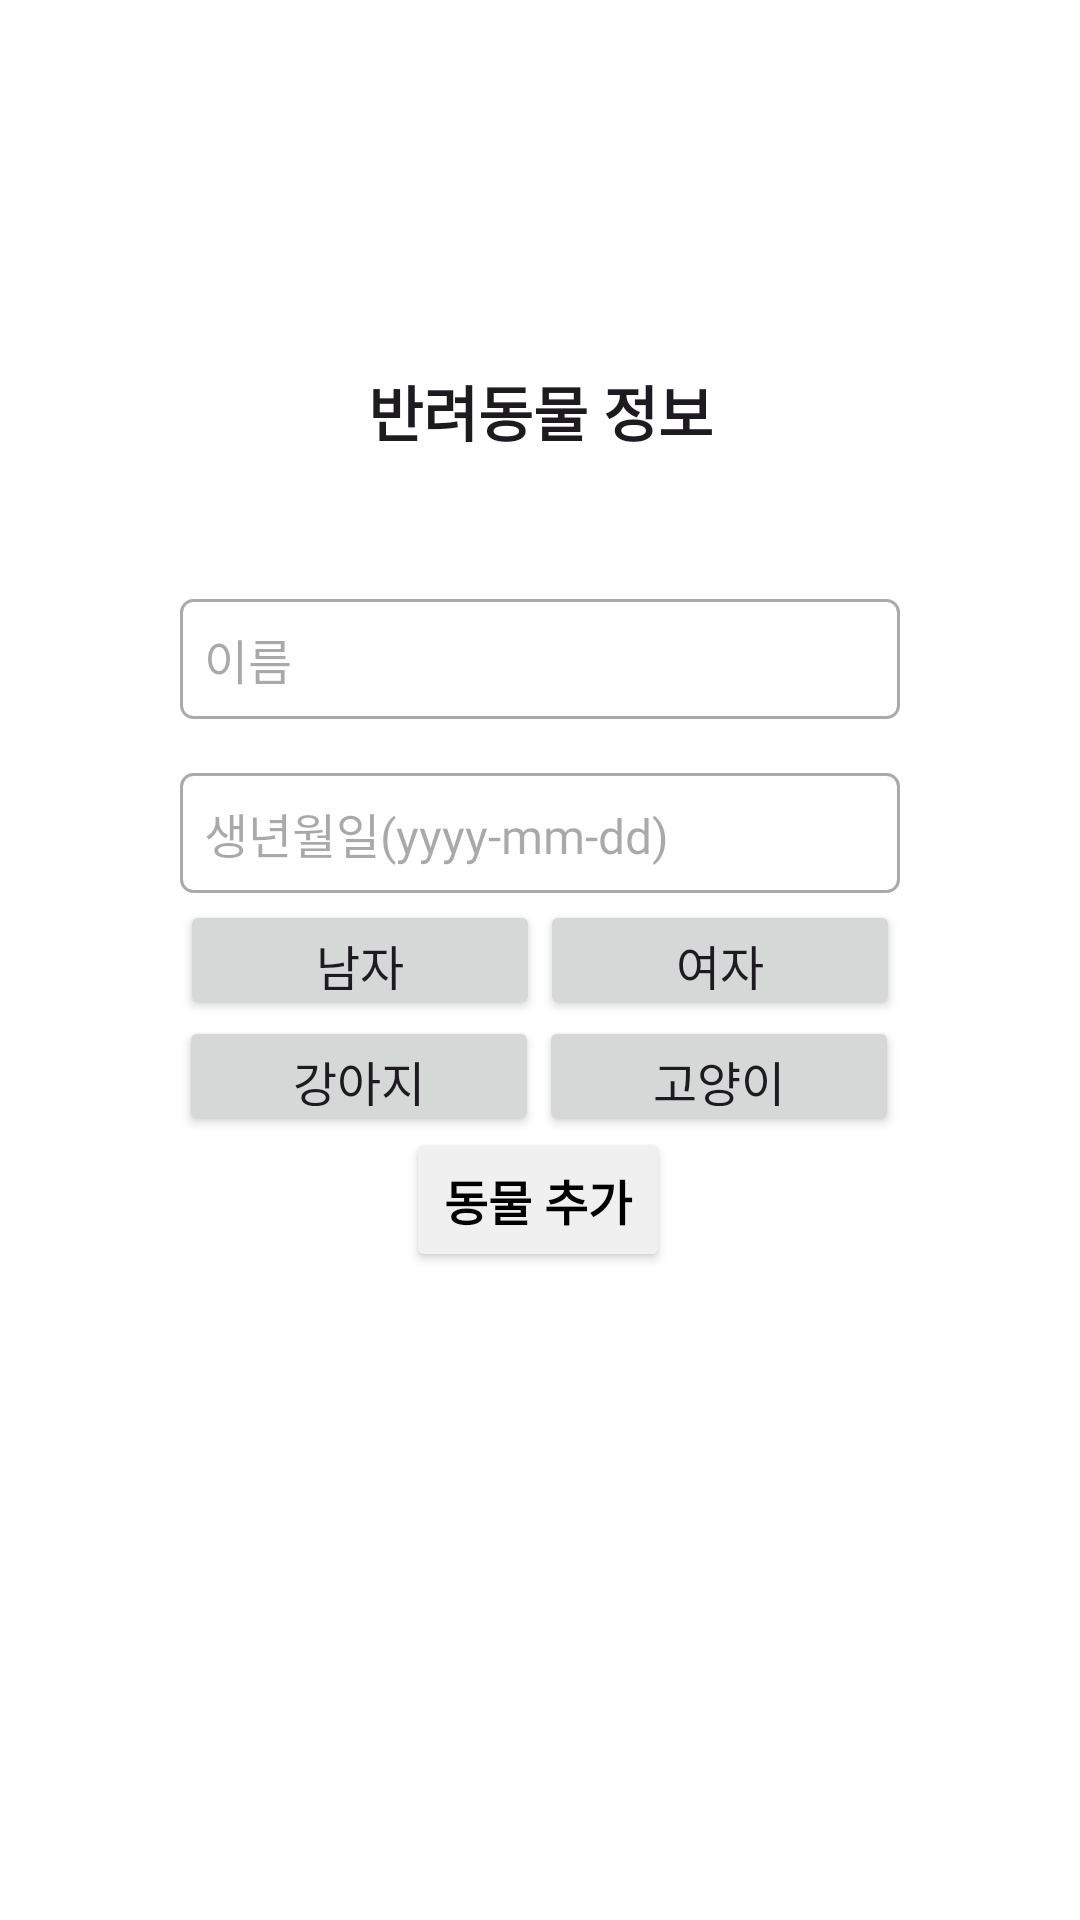

Android layout source for this screen:
<!-- AndroidManifest.xml: application theme Theme.Team11Projectfront -->
<!-- res/layout/activity_pet_register.xml -->
<?xml version="1.0" encoding="utf-8"?>
<androidx.constraintlayout.widget.ConstraintLayout xmlns:android="http://schemas.android.com/apk/res/android"
    xmlns:app="http://schemas.android.com/apk/res-auto"
    xmlns:tools="http://schemas.android.com/tools"
    android:id="@+id/petInfoLayout"
    android:layout_width="match_parent"
    android:layout_height="match_parent"
    android:background="@color/background"
    tools:context=".PetRegisterActivity">


    <ImageView
        android:id="@+id/petBackBtn"
        android:layout_width="40dp"
        android:layout_height="40dp"
        android:layout_gravity="center"
        android:background="@drawable/backicon"
        android:clickable="true"
        android:focusable="auto"
        android:foreground="?android:attr/selectableItemBackground"
        app:layout_constraintBottom_toBottomOf="parent"
        app:layout_constraintEnd_toEndOf="parent"
        app:layout_constraintHorizontal_bias="0.08"
        app:layout_constraintStart_toStartOf="parent"
        app:layout_constraintTop_toTopOf="parent"
        app:layout_constraintVertical_bias="0.05" />

    <TextView
        android:id="@+id/addPetTitle"
        style="@style/Text.NormalStyle"
        android:layout_width="wrap_content"
        android:layout_height="wrap_content"
        android:gravity="center"
        android:text="반려동물 정보"
        android:textSize="20sp"
        android:textStyle="bold"
        app:layout_constraintBottom_toBottomOf="parent"
        app:layout_constraintEnd_toEndOf="parent"
        app:layout_constraintHorizontal_bias="0.5"
        app:layout_constraintStart_toStartOf="parent"
        app:layout_constraintTop_toTopOf="parent"
        app:layout_constraintVertical_bias="0.2" />

    <EditText
        android:id="@+id/petNameEdit"
        style="@style/Text.NormalStyle"
        android:layout_width="240dp"
        android:layout_height="40dp"
        android:layout_marginTop="4dp"
        android:background="@drawable/edittext_rectangle"
        android:ems="10"
        android:hint="이름"
        android:inputType="text"
        android:paddingLeft="8dp"
        app:layout_constraintBottom_toBottomOf="parent"
        app:layout_constraintEnd_toEndOf="parent"
        app:layout_constraintHorizontal_bias="0.5"
        app:layout_constraintStart_toStartOf="parent"
        app:layout_constraintTop_toBottomOf="@+id/addPetTitle"
        app:layout_constraintVertical_bias="0.1" />

    <EditText
        android:id="@+id/petBirthEdit"
        style="@style/Text.NormalStyle"
        android:layout_width="240dp"
        android:layout_height="40dp"
        android:background="@drawable/edittext_rectangle"
        android:ems="10"
        android:hint="생년월일(yyyy-mm-dd)"
        android:inputType="datetime"
        android:paddingLeft="8dp"
        app:layout_constraintBottom_toBottomOf="parent"
        app:layout_constraintEnd_toEndOf="parent"
        app:layout_constraintHorizontal_bias="0.5"
        app:layout_constraintStart_toStartOf="parent"
        app:layout_constraintTop_toBottomOf="@+id/petNameEdit"
        app:layout_constraintVertical_bias="0.05" />

    <androidx.constraintlayout.widget.ConstraintLayout
        android:id="@+id/constraintLayout"
        style="@style/Text.NormalStyle"
        android:layout_width="240dp"
        android:layout_height="40dp"
        app:layout_constraintBottom_toBottomOf="parent"
        app:layout_constraintEnd_toEndOf="parent"
        app:layout_constraintStart_toStartOf="parent"
        app:layout_constraintTop_toTopOf="parent">

        <androidx.appcompat.widget.AppCompatButton
            android:id="@+id/aButton"
            style="@style/Text.NormalStyle"
            android:layout_width="0dp"
            android:layout_height="40dp"
            android:text="남자"
            app:layout_constraintBottom_toBottomOf="parent"
            app:layout_constraintEnd_toStartOf="@+id/bButton"
            app:layout_constraintStart_toStartOf="parent"
            app:layout_constraintTop_toTopOf="parent"
            app:layout_constraintVertical_bias="1.0" />

        <androidx.appcompat.widget.AppCompatButton
            android:id="@+id/bButton"
            style="@style/Text.NormalStyle"
            android:layout_width="0dp"
            android:layout_height="40dp"
            android:text="여자"
            app:layout_constraintBottom_toBottomOf="parent"
            app:layout_constraintEnd_toEndOf="parent"
            app:layout_constraintStart_toEndOf="@+id/aButton"
            app:layout_constraintTop_toTopOf="parent" />

    </androidx.constraintlayout.widget.ConstraintLayout>

    <androidx.constraintlayout.widget.ConstraintLayout
        android:layout_width="240dp"
        android:layout_height="40dp"
        android:orientation="horizontal"
        app:layout_constraintBottom_toBottomOf="parent"
        app:layout_constraintBottom_toTopOf="@+id/addPetBtn"
        app:layout_constraintEnd_toEndOf="parent"
        app:layout_constraintHorizontal_bias="0.497"
        app:layout_constraintStart_toStartOf="parent"
        app:layout_constraintTop_toBottomOf="@+id/constraintLayout"
        app:layout_constraintVertical_bias="0.385">

        <androidx.appcompat.widget.AppCompatButton
            android:id="@+id/cButton"
            style="@style/Text.NormalStyle"
            android:layout_width="0dp"
            android:layout_height="40dp"
            android:text="강아지"
            app:layout_constraintBottom_toBottomOf="parent"
            app:layout_constraintEnd_toStartOf="@+id/dButton"
            app:layout_constraintStart_toStartOf="parent"
            app:layout_constraintTop_toTopOf="parent"
            app:layout_constraintVertical_bias="1.0" />

        <androidx.appcompat.widget.AppCompatButton
            android:id="@+id/dButton"
            style="@style/Text.NormalStyle"
            android:layout_width="0dp"
            android:layout_height="40dp"
            android:text="고양이"
            app:layout_constraintBottom_toBottomOf="parent"
            app:layout_constraintEnd_toEndOf="parent"
            app:layout_constraintStart_toEndOf="@+id/cButton"
            app:layout_constraintTop_toTopOf="parent" />
    </androidx.constraintlayout.widget.ConstraintLayout>

    <androidx.appcompat.widget.AppCompatButton
        android:id="@+id/addPetBtn"
        style="@style/Text.BoldStyle"
        android:layout_width="wrap_content"
        android:layout_height="wrap_content"
        android:layout_marginBottom="216dp"
        android:backgroundTint="@color/btn_gray"
        android:text="동물 추가"
        android:textColor="@color/black"
        app:layout_constraintBottom_toBottomOf="parent"
        app:layout_constraintEnd_toEndOf="parent"
        app:layout_constraintHorizontal_bias="0.498"
        app:layout_constraintStart_toStartOf="parent" />


</androidx.constraintlayout.widget.ConstraintLayout>
<!-- resources referenced by this layout -->
<resources>
  <color name="background">#FFFFFFFF</color>
  <color name="black">#FF000000</color>
  <color name="btn_gray">#F0F0F0</color>
  <!-- drawable edittext_rectangle (drawable) -->
  <?xml version="1.0" encoding="utf-8"?>
  <selector xmlns:android="http://schemas.android.com/apk/res/android">
      
  
      <item android:state_focused="true">
          <shape xmlns:android="http://schemas.android.com/apk/res/android" android:shape="rectangle">
              <stroke
                  android:width="1dp"
                  android:color="#5555FF" />
              <corners android:radius="4dp"/>
              <solid
                  android:color="#FFFFFF" />
          </shape>
      </item>
      <item android:state_focused="false">
          <shape xmlns:android="http://schemas.android.com/apk/res/android" android:shape="rectangle">
              <stroke
                  android:width="1dp"
                  android:color="#AAAAAA" />
              <corners android:radius="4dp"/>
              <solid
                  android:color="#FFFFFF" />
          </shape>
      </item>
  </selector>
  <style name="Text.BoldStyle" parent="android:TextAppearance">
          <item name="android:textStyle">bold</item>
          <item name="android:fontFamily">@font/custom_font_family</item>
          <item name="android:includeFontPadding">false</item>
      </style>
  <style name="Text.NormalStyle" parent="android:TextAppearance">
          <item name="android:textStyle">normal</item>
          <item name="android:fontFamily">@font/custom_font_family</item>
          <item name="android:includeFontPadding">false</item>
      </style>
  <style name="Theme.Team11Projectfront" parent="Base.Theme.Team11Projectfront" />
  <style name="Base.Theme.Team11Projectfront" parent="Theme.Material3.DayNight.NoActionBar">
          
          
          <item name="colorPrimary">#adb5bd</item>
  
      </style>
</resources>
